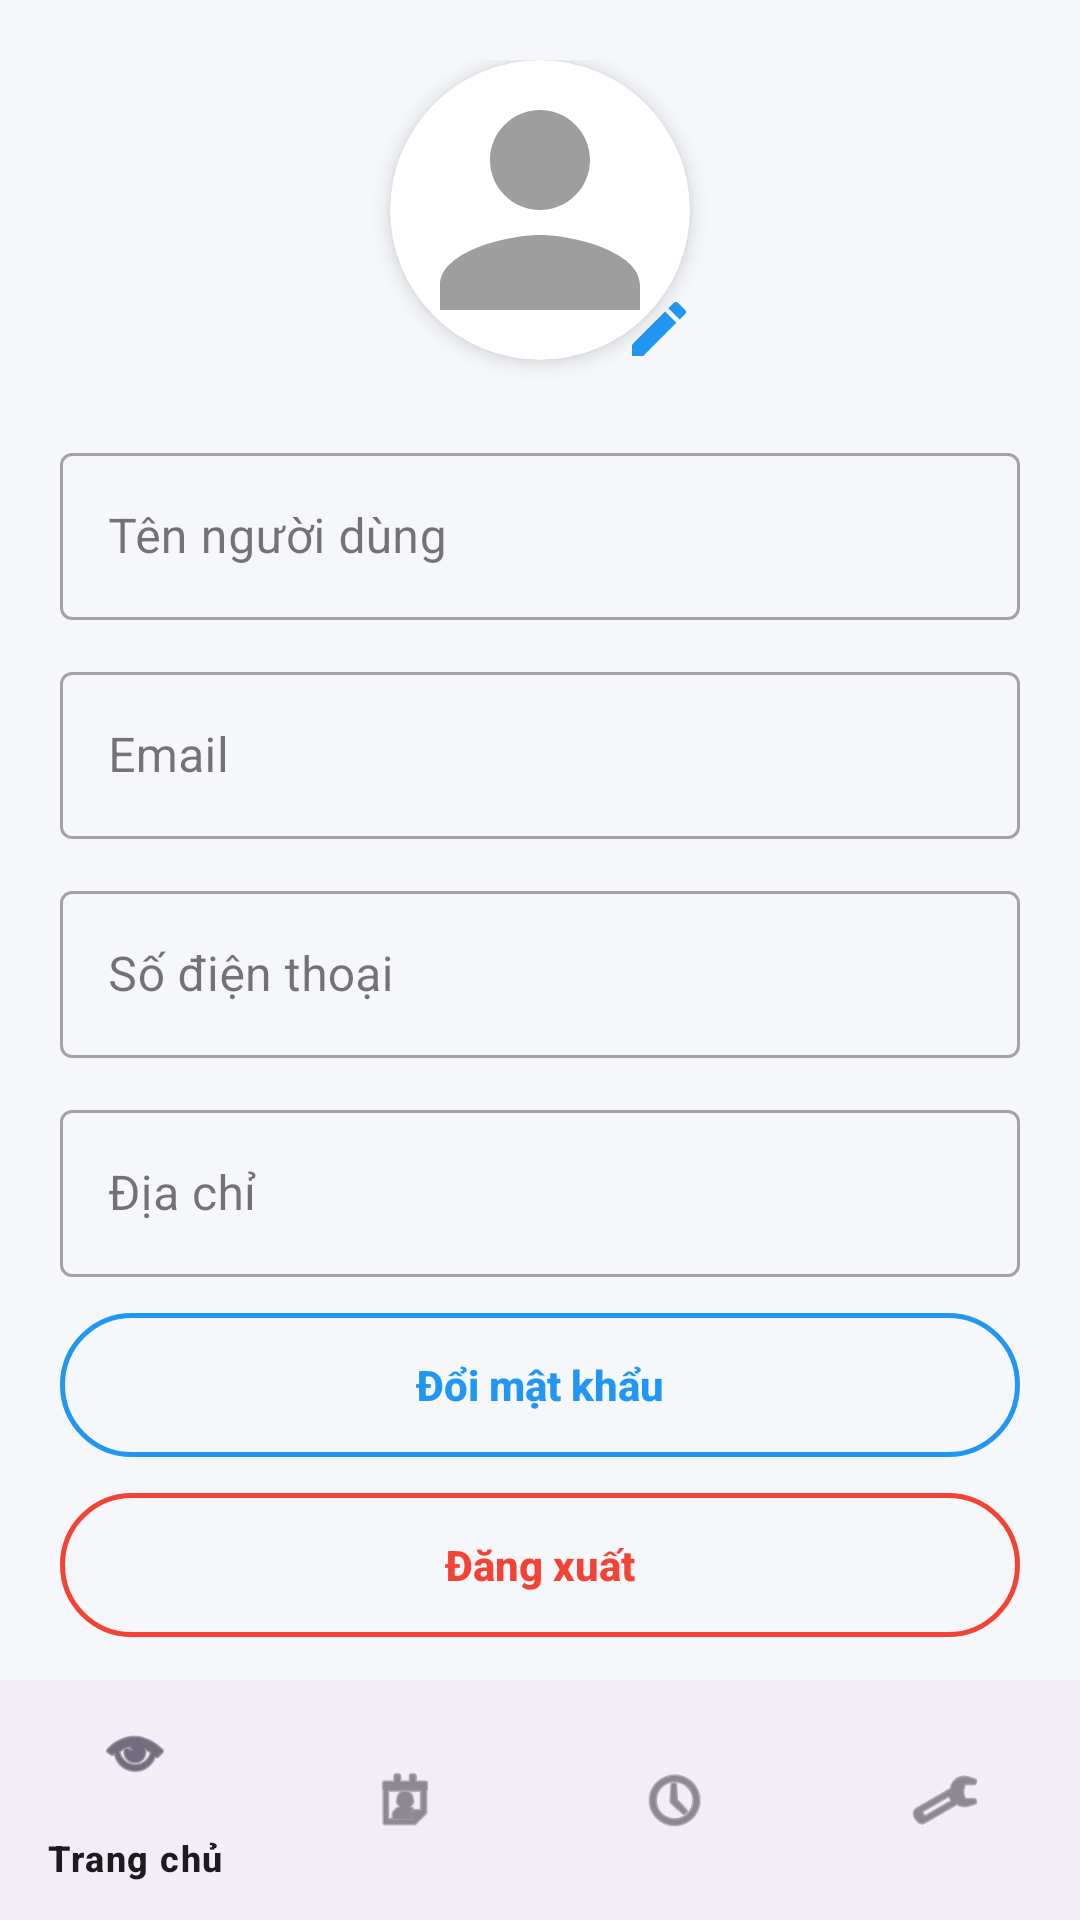

Write the Android layout XML for this screen, with the resource values it uses.
<!-- AndroidManifest.xml: application theme Theme.AppCar -->
<!-- res/layout/activity_profile.xml -->
<?xml version="1.0" encoding="utf-8"?>
<androidx.constraintlayout.widget.ConstraintLayout
    xmlns:android="http://schemas.android.com/apk/res/android"
    xmlns:app="http://schemas.android.com/apk/res-auto"
    android:layout_width="match_parent"
    android:layout_height="match_parent"
    android:background="@color/app_bg">

    <androidx.core.widget.NestedScrollView
        android:layout_width="0dp"
        android:layout_height="0dp"
        app:layout_constraintTop_toTopOf="parent"
        app:layout_constraintBottom_toTopOf="@+id/bottomNav"
        app:layout_constraintStart_toStartOf="parent"
        app:layout_constraintEnd_toEndOf="parent"
        android:fillViewport="true">

        <LinearLayout
            android:layout_width="match_parent"
            android:layout_height="wrap_content"
            android:orientation="vertical"
            android:padding="20dp">

            
            <androidx.constraintlayout.widget.ConstraintLayout
                android:layout_width="match_parent"
                android:layout_height="wrap_content">

                <androidx.cardview.widget.CardView
                    android:id="@+id/avatarCard"
                    android:layout_width="100dp"
                    android:layout_height="100dp"
                    android:layout_gravity="center"
                    app:cardCornerRadius="50dp"
                    app:cardElevation="4dp"
                    app:layout_constraintStart_toStartOf="parent"
                    app:layout_constraintEnd_toEndOf="parent"
                    app:layout_constraintTop_toTopOf="parent">

                    <ImageView
                        android:id="@+id/imgAvatar"
                        android:layout_width="match_parent"
                        android:layout_height="match_parent"
                        android:src="@drawable/ic_default_avatar"
                        android:scaleType="centerCrop"
                        android:contentDescription="@null" />
                </androidx.cardview.widget.CardView>

                
                <ImageButton
                    android:id="@+id/btnEditMode"
                    android:layout_width="40dp"
                    android:layout_height="40dp"
                    android:background="?attr/selectableItemBackgroundBorderless"
                    android:src="@drawable/ic_edit"
                    app:tint="@color/primary_blue"
                    app:layout_constraintEnd_toEndOf="@id/avatarCard"
                    app:layout_constraintBottom_toBottomOf="@id/avatarCard"
                    android:layout_marginEnd="-10dp"
                    android:layout_marginBottom="-10dp" />

            </androidx.constraintlayout.widget.ConstraintLayout>

            <Button
                android:id="@+id/btnChangeAvatar"
                android:layout_width="wrap_content"
                android:layout_height="32dp"
                android:layout_gravity="center"
                android:layout_marginTop="8dp"
                android:background="@drawable/bg_pill_outline"
                android:text="Đổi ảnh"
                android:textAllCaps="false"
                android:textSize="12sp"
                android:visibility="gone" /> 

            
            <com.google.android.material.textfield.TextInputLayout
                android:layout_width="match_parent"
                android:layout_height="wrap_content"
                android:layout_marginTop="16dp"
                style="@style/Widget.MaterialComponents.TextInputLayout.OutlinedBox"
                android:hint="Tên người dùng">

                <com.google.android.material.textfield.TextInputEditText
                    android:id="@+id/etUsername"
                    android:layout_width="match_parent"
                    android:layout_height="wrap_content"
                    android:enabled="false"
                    android:inputType="textPersonName" />
            </com.google.android.material.textfield.TextInputLayout>

            <com.google.android.material.textfield.TextInputLayout
                android:layout_width="match_parent"
                android:layout_height="wrap_content"
                android:layout_marginTop="12dp"
                style="@style/Widget.MaterialComponents.TextInputLayout.OutlinedBox"
                android:hint="Email">

                <com.google.android.material.textfield.TextInputEditText
                    android:id="@+id/etEmail"
                    android:layout_width="match_parent"
                    android:layout_height="wrap_content"
                    android:enabled="false"
                    android:inputType="textEmailAddress" />
            </com.google.android.material.textfield.TextInputLayout>

            <com.google.android.material.textfield.TextInputLayout
                android:layout_width="match_parent"
                android:layout_height="wrap_content"
                android:layout_marginTop="12dp"
                style="@style/Widget.MaterialComponents.TextInputLayout.OutlinedBox"
                android:hint="Số điện thoại">

                <com.google.android.material.textfield.TextInputEditText
                    android:id="@+id/etPhone"
                    android:layout_width="match_parent"
                    android:layout_height="wrap_content"
                    android:enabled="false"
                    android:inputType="phone" />
            </com.google.android.material.textfield.TextInputLayout>

            <com.google.android.material.textfield.TextInputLayout
                android:layout_width="match_parent"
                android:layout_height="wrap_content"
                android:layout_marginTop="12dp"
                style="@style/Widget.MaterialComponents.TextInputLayout.OutlinedBox"
                android:hint="Địa chỉ">

                <com.google.android.material.textfield.TextInputEditText
                    android:id="@+id/etAddress"
                    android:layout_width="match_parent"
                    android:layout_height="wrap_content"
                    android:enabled="false"
                    android:inputType="textPostalAddress" />
            </com.google.android.material.textfield.TextInputLayout>

            
            <Button
                android:id="@+id/btnSaveInfo"
                android:layout_width="match_parent"
                android:layout_height="48dp"
                android:layout_marginTop="16dp"
                android:background="@drawable/bg_pill_primary"
                android:text="Lưu thông tin"
                android:textAllCaps="false"
                android:textStyle="bold"
                android:visibility="gone" />

            
            <Button
                android:id="@+id/btnChangePassword"
                android:layout_width="match_parent"
                android:layout_height="48dp"
                android:layout_marginTop="12dp"
                android:background="@drawable/bg_pill_outline"
                android:text="Đổi mật khẩu"
                android:textAllCaps="false"
                android:textStyle="bold"
                android:textColor="@color/primary_blue" />

            
            <Button
                android:id="@+id/btnLogout"
                android:layout_width="match_parent"
                android:layout_height="48dp"
                android:layout_marginTop="12dp"
                android:background="@drawable/bg_pill_red_outline"
                android:text="Đăng xuất"
                android:textAllCaps="false"
                android:textStyle="bold"
                android:textColor="@color/red" />
        </LinearLayout>
    </androidx.core.widget.NestedScrollView>

    <com.google.android.material.bottomnavigation.BottomNavigationView
        android:id="@+id/bottomNav"
        android:layout_width="0dp"
        android:layout_height="wrap_content"
        app:menu="@menu/menu_bottom_home"
        app:layout_constraintStart_toStartOf="parent"
        app:layout_constraintEnd_toEndOf="parent"
        app:layout_constraintBottom_toBottomOf="parent" />

</androidx.constraintlayout.widget.ConstraintLayout>
<!-- resources referenced by this layout -->
<resources>
  <color name="app_bg">#F5F7FA</color>
  <color name="primary_blue">#2196F3</color>
  <color name="red">#F44336</color>
  <!-- drawable bg_pill_outline (drawable) -->
  <shape xmlns:android="http://schemas.android.com/apk/res/android"
      android:shape="rectangle">
      <corners android:radius="100dp" />
      <stroke android:width="1.5dp" android:color="@color/primary_blue" />
      <solid android:color="@android:color/transparent" />
  </shape>
  <!-- drawable bg_pill_primary (drawable) -->
  <?xml version="1.0" encoding="utf-8"?>
  <shape xmlns:android="http://schemas.android.com/apk/res/android">
      <solid android:color="@color/primary_blue" />
      <corners android:radius="999dp" />
  </shape>
  <!-- drawable bg_pill_red_outline (drawable) -->
  <shape xmlns:android="http://schemas.android.com/apk/res/android"
      android:shape="rectangle">
      <corners android:radius="100dp" />
      <stroke android:width="1.5dp" android:color="@color/red" />
      <solid android:color="@android:color/transparent" />
  </shape>
  <!-- drawable ic_default_avatar (drawable) -->
  <vector xmlns:android="http://schemas.android.com/apk/res/android"
      android:width="100dp"
      android:height="100dp"
      android:viewportWidth="24"
      android:viewportHeight="24">
      <path
          android:fillColor="#9E9E9E"
          android:pathData="M12,12c2.21,0 4,-1.79 4,-4s-1.79,-4 -4,-4 -4,1.79 -4,4 1.79,4 4,4zM12,14c-2.67,0 -8,1.34 -8,4v2h16v-2c0,-2.66 -5.33,-4 -8,-4z"/>
  </vector>
  <!-- drawable ic_edit (drawable) -->
  <vector xmlns:android="http://schemas.android.com/apk/res/android"
      android:width="24dp"
      android:height="24dp"
      android:viewportWidth="24"
      android:viewportHeight="24">
      <path
          android:fillColor="#7C3AED"
          android:pathData="M3,17.25V21h3.75L17.81,9.94l-3.75-3.75L3,17.25zM20.71,7.04c0.39-0.39,0.39-1.02,0-1.41l-2.34-2.34c-0.39-0.39-1.02-0.39-1.41,0l-1.83,1.83 3.75,3.75 1.83-1.83z"/>
  </vector>
  <style name="Theme.AppCar" parent="Base.Theme.AppCar" />
  <style name="Base.Theme.AppCar" parent="Theme.Material3.DayNight.NoActionBar">
          
          
      </style>
</resources>
